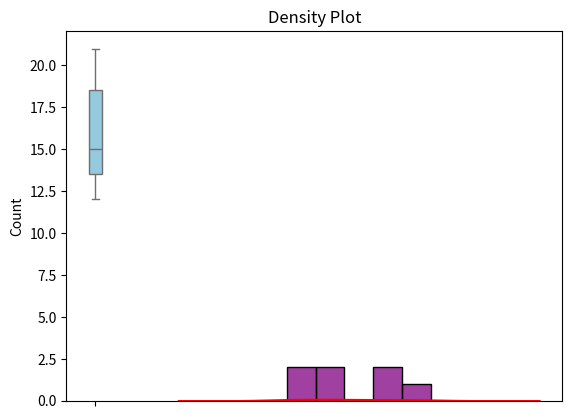

Here is the Python script that generated this plot:
import seaborn as sns
import matplotlib.pyplot as plt

data = [12, 15, 14, 13, 19, 18, 21]

sns.boxplot(data=data, color='skyblue')
plt.title("Box Plot")
plt.show()

sns.histplot(data, bins=5, kde=False, color='purple') 
plt.title("Histogram")
plt.show()

sns.kdeplot(data, fill=True, color='red') 
plt.title("Density Plot")
plt.show()